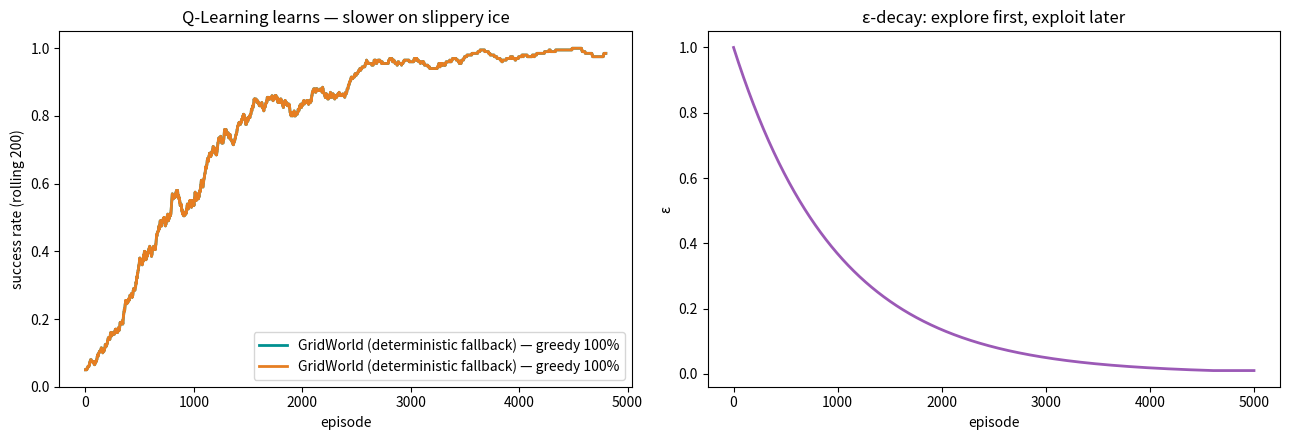
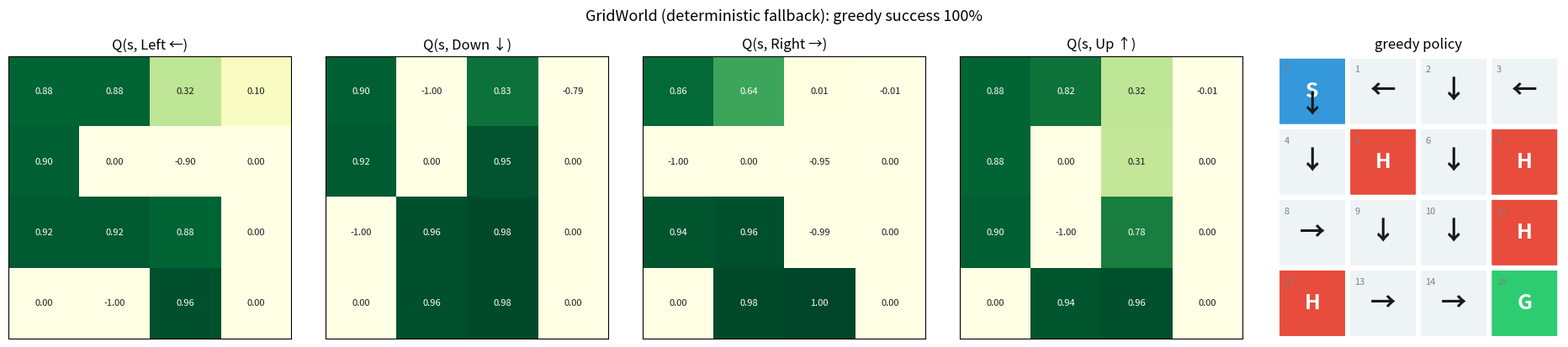

Here is the Python script that generated these plots, in order:
import numpy as np
import matplotlib.pyplot as plt
import matplotlib.patches as mpatches

rng = np.random.default_rng(42)   # one seeded generator for everything → reproducible
print('Ready!')

# ── GridWorld: the SAME environment in Ch10, Ch11 and the animation notebook ──
# Cell types: 0 = Free, 1 = Hole, 2 = Goal, 3 = Start
# Layout is identical to Gymnasium's FrozenLake 4x4 map (SFFF / FHFH / FFFH / HFFG)
GRID = np.array([[3, 0, 0, 0],
                 [0, 1, 0, 1],
                 [0, 0, 0, 1],
                 [1, 0, 0, 2]])
ROWS, COLS = GRID.shape
N_STATES, N_ACTIONS = ROWS * COLS, 4                     # 16 states, 4 actions
ACTIONS = {0: 'Left', 1: 'Down', 2: 'Right', 3: 'Up'}   # same action coding as FrozenLake
MOVES   = {0: (0, -1), 1: (1, 0), 2: (0, 1), 3: (-1, 0)}  # (row delta, col delta)
REWARDS = {0: -0.01, 1: -1.0, 2: +1.0, 3: -0.01}         # free / hole / goal / start

def env_reset():
    """Start a new episode: the agent stands on the start cell (state 0)."""
    return 0

def env_step(state, action):
    """Apply an action. Returns (next_state, reward, done)."""
    r, c = divmod(state, COLS)
    dr, dc = MOVES[action]
    nr, nc = min(ROWS - 1, max(0, r + dr)), min(COLS - 1, max(0, c + dc))   # walls: stay put
    next_state = nr * COLS + nc
    cell = GRID[nr, nc]
    done = cell in (1, 2)                                                    # hole or goal ends the episode
    return next_state, REWARDS[cell], done

# ── Drawing helpers ──
CELL_COLORS = {0: '#eef3f5', 1: '#e74c3c', 2: '#2ecc71', 3: '#3498db'}
CELL_LABELS = {0: '', 1: 'H', 2: 'G', 3: 'S'}
ARROWS      = {0: '←', 1: '↓', 2: '→', 3: '↑'}

def draw_grid(ax, title=''):
    for r in range(ROWS):
        for c in range(COLS):
            ct = GRID[r, c]
            ax.add_patch(mpatches.FancyBboxPatch((c + 0.04, ROWS - 1 - r + 0.04), 0.92, 0.92,
                                                 boxstyle='round,pad=0.02', facecolor=CELL_COLORS[ct],
                                                 edgecolor='white', lw=2))
            if CELL_LABELS[ct]:
                ax.text(c + 0.5, ROWS - 1 - r + 0.5, CELL_LABELS[ct], ha='center', va='center',
                        fontsize=18, fontweight='bold', color='white')
            ax.text(c + 0.1, ROWS - 1 - r + 0.86, str(r * COLS + c), fontsize=8, color='gray', va='top')
    ax.set_xlim(0, COLS); ax.set_ylim(0, ROWS); ax.set_aspect('equal'); ax.axis('off')
    ax.set_title(title, fontsize=12)

def draw_policy(ax, Q, title='Greedy policy (arrows = argmax Q)'):
    """Arrows for the best action per state; '·' where nothing was learned yet."""
    draw_grid(ax, title)
    for s in range(N_STATES):
        r, c = divmod(s, COLS)
        if GRID[r, c] in (1, 2):
            continue
        learned = np.any(Q[s] != 0)
        ax.text(c + 0.5, ROWS - r - 0.5 - (0.2 if s == 0 else 0), ARROWS[int(np.argmax(Q[s]))] if learned else '·',
                ha='center', va='center', fontsize=22, fontweight='bold', color='#1a1a1a' if learned else 'gray')

def draw_trajectory(ax, traj, color='#1a1a1a'):
    xs = [s % COLS + 0.5 for s in traj]; ys = [ROWS - s // COLS - 0.5 for s in traj]
    ax.plot(xs, ys, '-', color=color, lw=2.5, alpha=0.6)
    ax.plot(xs[-1], ys[-1], '*', color='#f39c12', ms=18, markeredgecolor='#1a1a1a')

print(f'GridWorld ready: {N_STATES} states, {N_ACTIONS} actions {ACTIONS}')

try:
    import gymnasium as gym
    GYM_AVAILABLE = True
    print('Gymnasium', gym.__version__, 'available')
except ImportError:
    GYM_AVAILABLE = False
    print('Gymnasium not installed → falling back to the deterministic GridWorld from Ch10')

def make_env(slippery):
    """Return (reset_fn, step_fn, description). step_fn(state, action) -> (next_state, reward, done)."""
    if GYM_AVAILABLE:
        env = gym.make('FrozenLake-v1', is_slippery=slippery)
        env.reset(seed=42)
        def reset_fn():
            state, _info = env.reset()
            return state
        def step_fn(state, action):
            obs, reward, terminated, truncated, _info = env.step(action)   # Gymnasium: 5 return values!
            return obs, reward, terminated or truncated
        return reset_fn, step_fn, f'FrozenLake-v1 (is_slippery={slippery})'
    return env_reset, env_step, 'GridWorld (deterministic fallback)'

def q_learning(reset_fn, step_fn, n_episodes=5000, alpha=0.1, gamma=0.99,
               epsilon=1.0, epsilon_decay=0.999, epsilon_min=0.01, max_steps=100, seed=42):
    rng = np.random.default_rng(seed)
    Q = np.zeros((N_STATES, N_ACTIONS))
    success_history, epsilon_history = [], []

    for episode in range(n_episodes):
        state = reset_fn()
        for _ in range(max_steps):
            # ε-greedy action selection
            if rng.random() < epsilon:
                action = int(rng.integers(N_ACTIONS))        # explore
            else:
                action = int(np.argmax(Q[state]))            # exploit

            next_state, reward, done = step_fn(state, action)

            # TD update (derived from the Bellman optimality equation)
            td_target = reward + (0 if done else gamma * np.max(Q[next_state]))
            td_error  = td_target - Q[state, action]
            Q[state, action] += alpha * td_error

            state = next_state
            if done:
                break

        success_history.append(float(done and reward > 0))
        epsilon_history.append(epsilon)
        epsilon = max(epsilon * epsilon_decay, epsilon_min)
    return Q, np.array(success_history), np.array(epsilon_history)

def evaluate_greedy(Q, reset_fn, step_fn, n=1000, max_steps=100):
    """Success rate of the greedy policy argmax Q (no exploration)."""
    wins = 0
    for _ in range(n):
        state = reset_fn()
        for _ in range(max_steps):
            state, reward, done = step_fn(state, int(np.argmax(Q[state])))
            if done:
                break
        wins += (done and reward > 0)
    return wins / n

print('Q-learning defined.')

reset_det, step_det, name_det = make_env(slippery=False)
Q_det, succ_det, eps_hist = q_learning(reset_det, step_det)
greedy_det = evaluate_greedy(Q_det, reset_det, step_det)

print(name_det)
print(f'  success rate during training (last 500 episodes): {succ_det[-500:].mean():.1%}')
print(f'  greedy policy success (1000 test episodes):        {greedy_det:.1%}')

reset_sl, step_sl, name_sl = make_env(slippery=True)
Q_sl, succ_sl, _ = q_learning(reset_sl, step_sl)
greedy_sl = evaluate_greedy(Q_sl, reset_sl, step_sl)

print(name_sl)
print(f'  success rate during training (last 500 episodes): {succ_sl[-500:].mean():.1%}')
print(f'  greedy policy success (1000 test episodes):        {greedy_sl:.1%}')
if GYM_AVAILABLE:
    print('\nOn slippery ice even the OPTIMAL policy only reaches the goal roughly 3 out of 4 times —')
    print('the ice, not the agent, is the limit. That is why the number is far below 100%.')

window = 200
def rolling(x, w=window):
    return np.convolve(x, np.ones(w) / w, mode='valid')

fig, axes = plt.subplots(1, 2, figsize=(13, 4.5))
axes[0].plot(rolling(succ_det), color='#009090', lw=2, label=f'{name_det} — greedy {greedy_det:.0%}')
axes[0].plot(rolling(succ_sl),  color='#e67e22', lw=2, label=f'{name_sl} — greedy {greedy_sl:.0%}')
axes[0].set_xlabel('episode'); axes[0].set_ylabel(f'success rate (rolling {window})'); axes[0].set_ylim(0, 1.05)
axes[0].set_title('Q-Learning learns — slower on slippery ice'); axes[0].legend(loc='lower right')
axes[1].plot(eps_hist, color='#9b59b6', lw=2)
axes[1].set_xlabel('episode'); axes[1].set_ylabel('ε'); axes[1].set_title('ε-decay: explore first, exploit later')
plt.tight_layout(); plt.show()

def show_q_and_policy(Q, title):
    fig, axes = plt.subplots(1, 5, figsize=(19, 4))
    vmax = max(Q.max(), 1e-6)
    for a, ax in enumerate(axes[:4]):
        im = ax.imshow(Q[:, a].reshape(ROWS, COLS), cmap='YlGn', vmin=0, vmax=vmax)
        for s in range(N_STATES):
            r, c = divmod(s, COLS)
            ax.text(c, r, f'{Q[s, a]:.2f}', ha='center', va='center', fontsize=8,
                    color='white' if Q[s, a] > 0.6 * vmax else '#1a1a1a')
        ax.set_title(f'Q(s, {ACTIONS[a]} {ARROWS[a]})'); ax.set_xticks([]); ax.set_yticks([])
    draw_policy(axes[4], Q, 'greedy policy')
    plt.suptitle(title, fontsize=13, y=1.02); plt.tight_layout(); plt.show()

show_q_and_policy(Q_det, f'{name_det}: greedy success {greedy_det:.0%}')
show_q_and_policy(Q_sl,  f'{name_sl}: greedy success {greedy_sl:.0%}')
if GYM_AVAILABLE:
    print('Look at the slippery policy: some arrows point AWAY from the goal or into a wall.')
    print('That is not a bug — moving "into a wall" next to a hole is the safest choice when you can slip sideways.')
